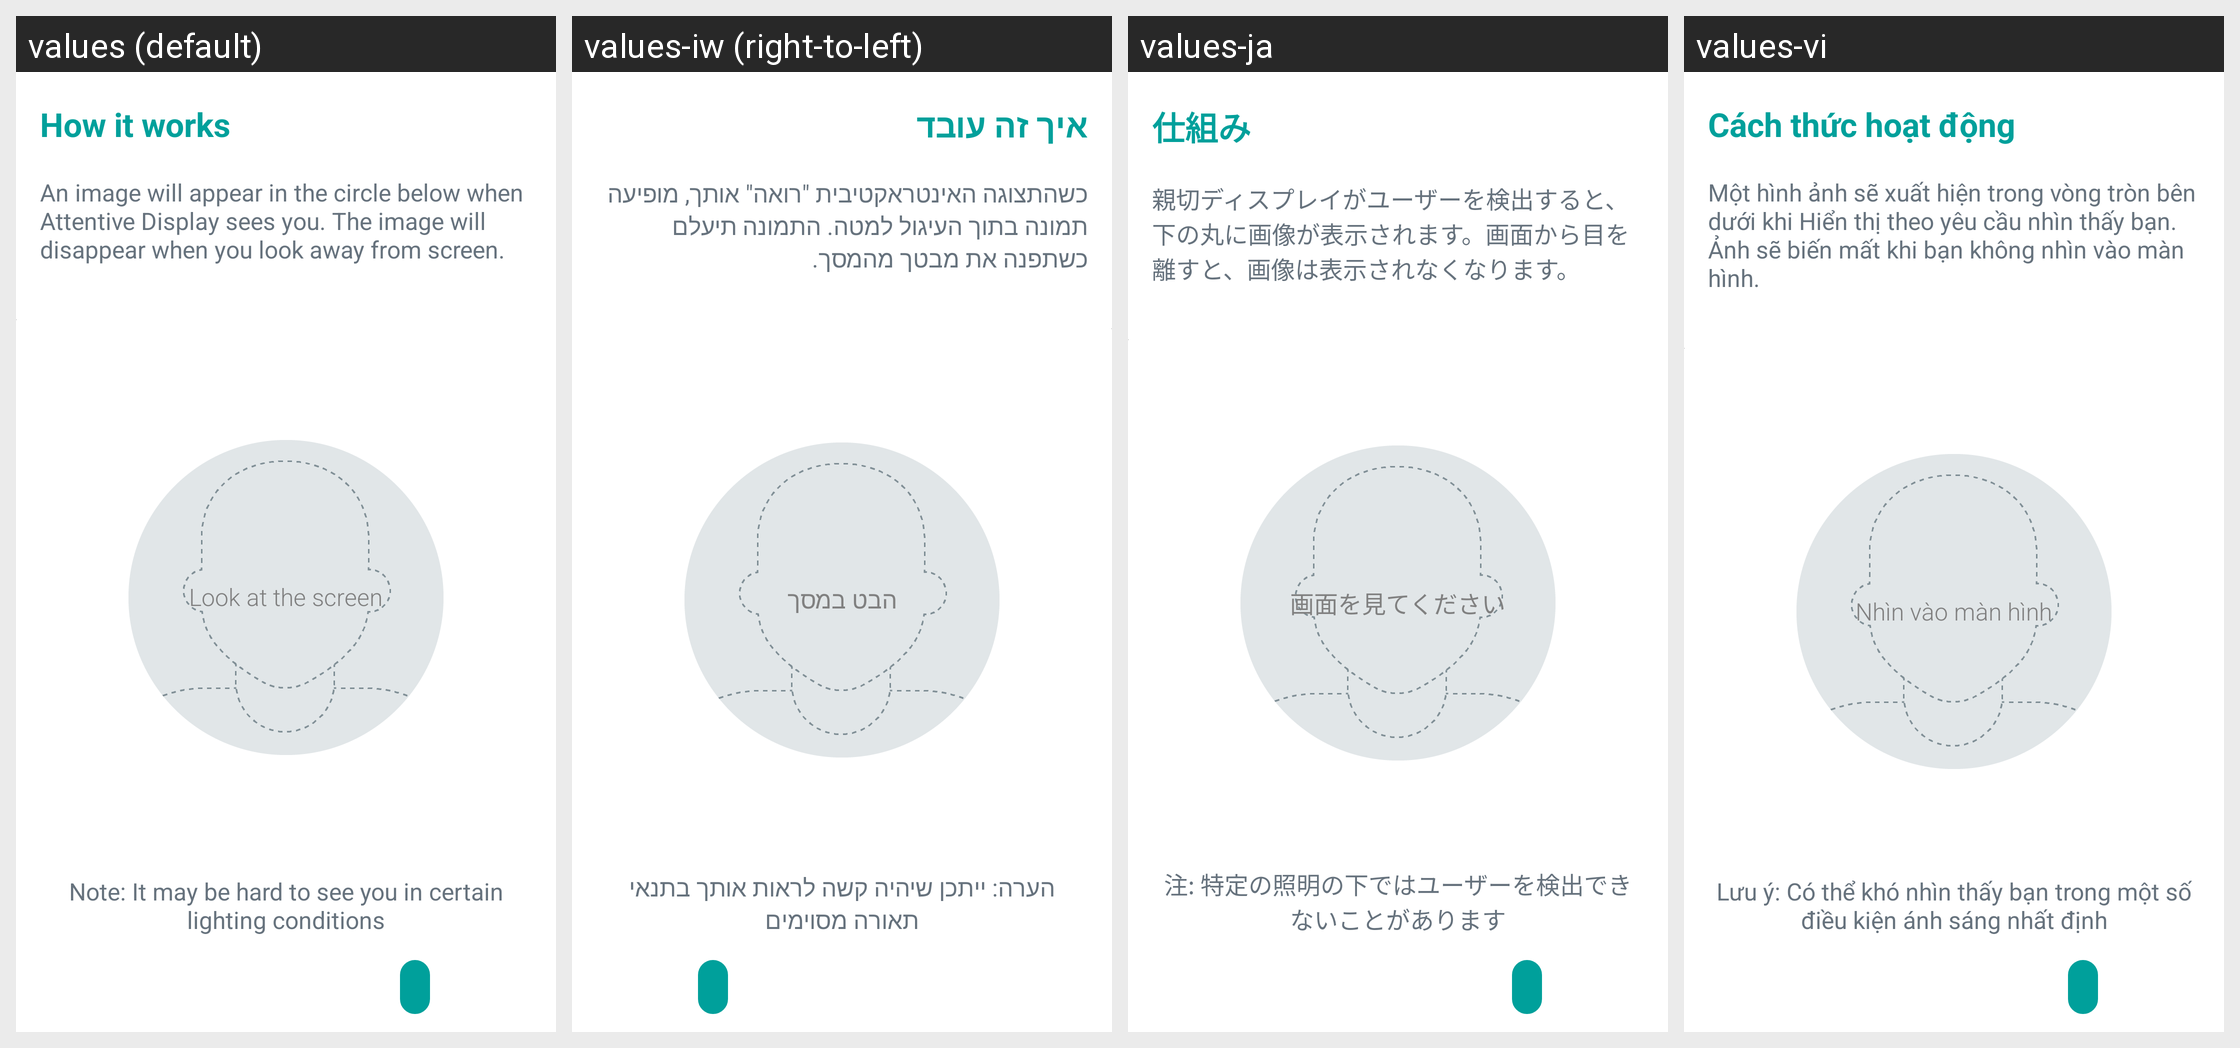

The Android screen above is rendered under several locales of the same app. Produce the string resources it draws, with the default and per-locale values.
Android screen res/layout/ad_tour_demo_activity.xml rendered under 4 locales, left to right: values (default), values-iw (right-to-left), values-ja, values-vi. Device: Nexus 5 (rendered at 1080×1920; each locale shown at half size, 540×960, under a caption strip naming it); theme MotoAppTheme.
Other locales in the repository, not shown: values-ar, values-az-rAZ, values-bg, values-bn, values-bn-rBD, values-cs, values-da, values-de, values-el, values-en-rEZ, values-en-rGB, values-en-rIN, values-en-rZG, values-es, values-es-rUS, values-fa, values-fi, values-fr, values-hi, values-hr, values-hu, values-in, values-it, values-km-rKH, values-ko, values-mk-rMK, values-ms, values-ms-rMY, values-my-rMM, values-nb, values-nl, values-pl, values-pt, values-pt-rPT, values-ro, values-ru, values-si-rLK, values-sk, values-sl, values-sr, values-sv, values-ta, values-ta-rIN, values-th, values-tl, values-tr, values-uk, values-ur, values-ur-rPK, values-zh-rCN, values-zh-rHK, values-zh-rTW.
Strings drawn on this screen, with the default value and each locale's value (text and hints the layout hard-codes, and strings that could not be matched under every locale, appear in the picture but are not listed):

ad_tour_demo_title
  values: How it works
  values-iw: איך זה עובד
  values-ja: 仕組み
  values-vi: Cách thức hoạt động

ad_tour_demo_instructions
  values: An image will appear in the circle below when Attentive Display sees you. The image will disappear when you look away from screen.
  values-iw: כשהתצוגה האינטראקטיבית "רואה" אותך, מופיעה תמונה בתוך העיגול למטה. התמונה תיעלם כשתפנה את מבטך מהמסך.
  values-ja: 親切ディスプレイがユーザーを検出すると、下の丸に画像が表示されます。画面から目を離すと、画像は表示されなくなります。
  values-vi: Một hình ảnh sẽ xuất hiện trong vòng tròn bên dưới khi Hiển thị theo yêu cầu nhìn thấy bạn. Ảnh sẽ biến mất khi bạn không nhìn vào màn hình.

ad_tour_no_face_overlay
  values: Look at the screen
  values-iw: הבט במסך
  values-ja: 画面を見てください
  values-vi: Nhìn vào màn hình

ad_tour_demo_help
  values: Note: It may be hard to see you in certain lighting conditions
  values-iw: הערה: ייתכן שיהיה קשה לראות אותך בתנאי תאורה מסוימים
  values-ja: 注: 特定の照明の下ではユーザーを検出できないことがあります
  values-vi: Lưu ý: Có thể khó nhìn thấy bạn trong một số điều kiện ánh sáng nhất định
